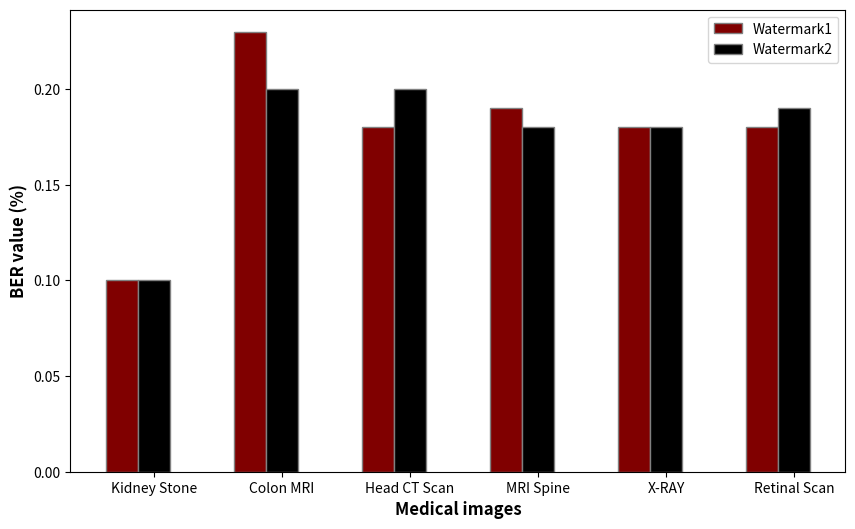

This chart was generated by the following Python code:
import numpy as np
import matplotlib.pyplot as plt



barWidth = 0.25
fig = plt.subplots(figsize =(10, 6))
 
# set height of bar
Watermark1 = [0.1, 0.23, 0.18, 0.19, 0.18, 0.18]
Watermark2 = [0.1, 0.2, 0.2, 0.18, 0.18, 0.19]
 
# Set position of bar on X axis
br1 = np.arange(len(Watermark1))
br2 = [x + barWidth for x in br1]

 
# Make the plot
plt.bar(br1, Watermark1, color ='maroon', width = barWidth,
        edgecolor ='grey', label ='Watermark1')
plt.bar(br2, Watermark2, color ='black', width = barWidth,
        edgecolor ='grey', label ='Watermark2')

# Adding Xticks
plt.xlabel('Medical images', fontweight ='bold', fontsize = 12)
plt.ylabel('BER value (%)', fontweight ='bold', fontsize = 12)
plt.xticks([r + barWidth for r in range(len(Watermark1))],
        ['Kidney Stone', 'Colon MRI', 'Head CT Scan', 'MRI Spine', 'X-RAY', 'Retinal Scan'])
 
plt.legend()
plt.show()